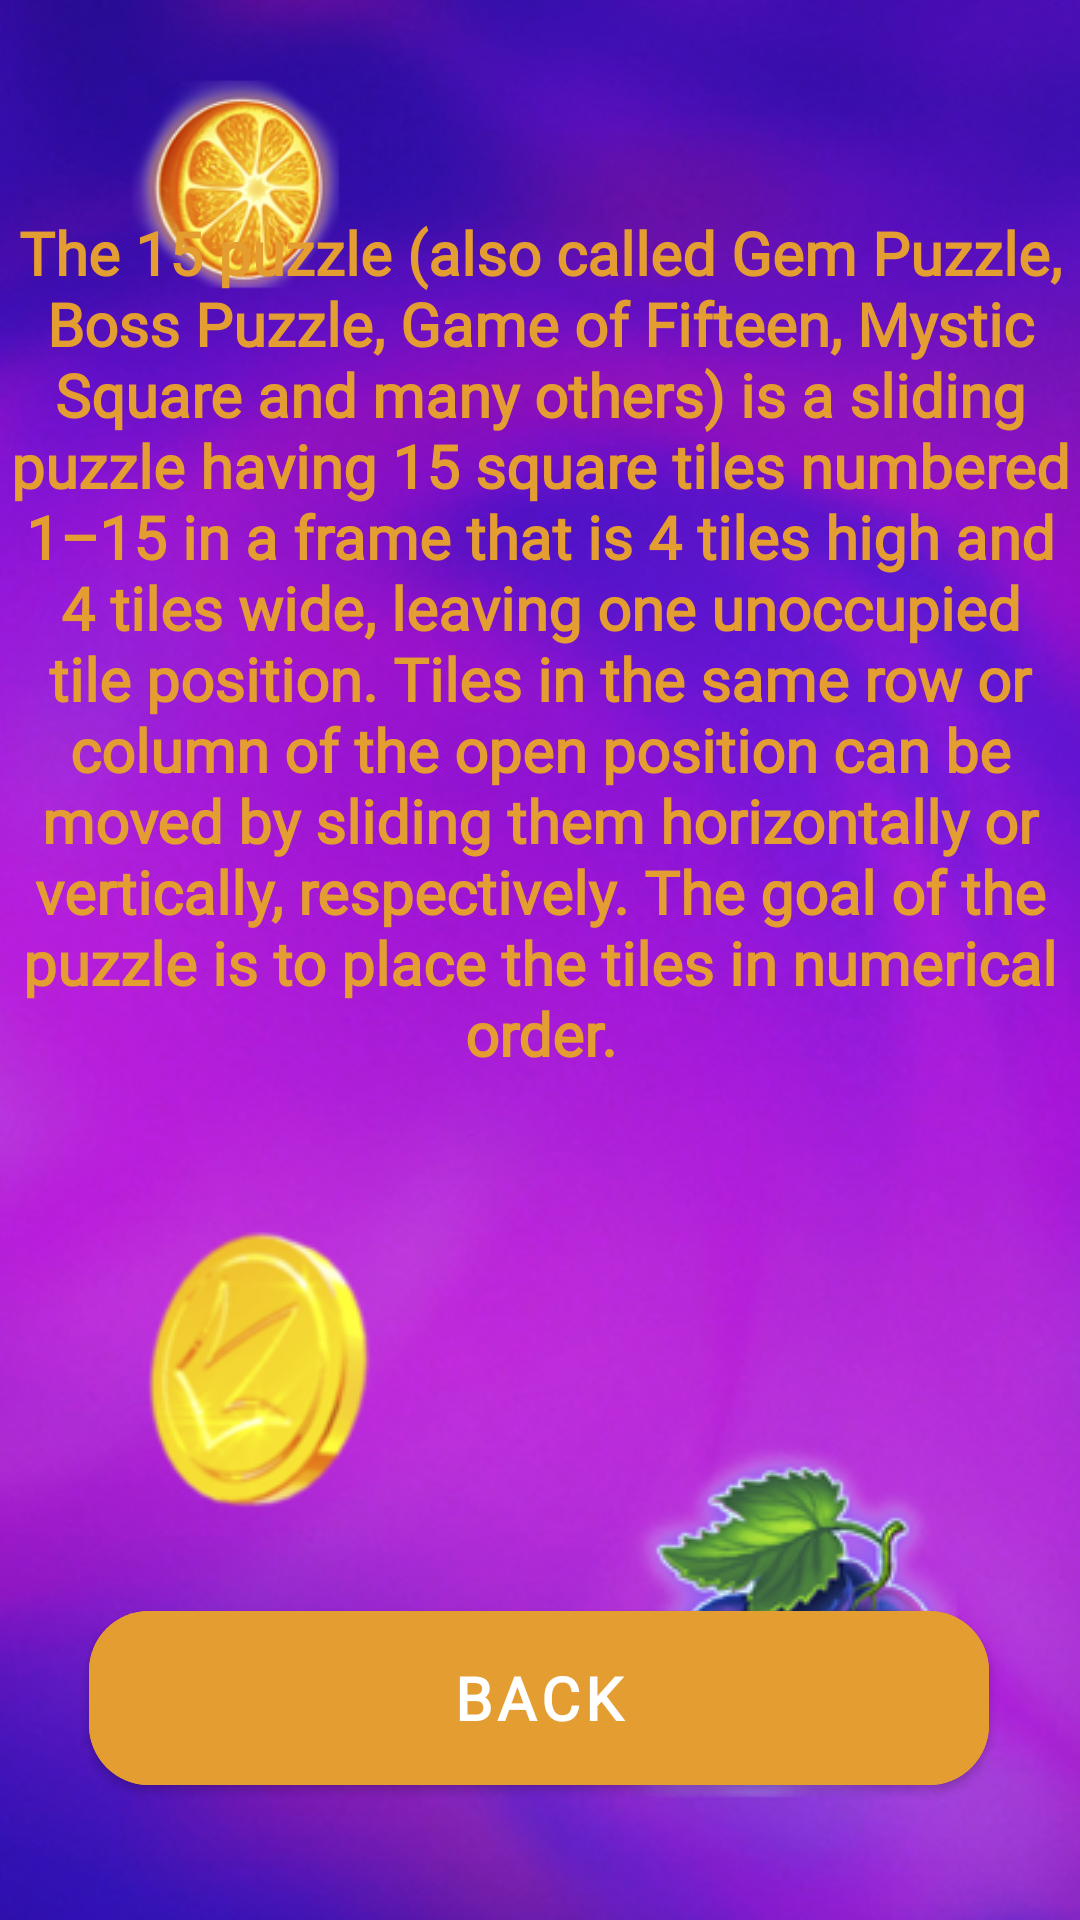

Produce the Android XML layout that renders to this screen, including the resource entries it uses.
<!-- AndroidManifest.xml: application theme Theme.HappyStrawberry -->
<!-- res/layout/fragment_rules.xml -->
<?xml version="1.0" encoding="utf-8"?>
<androidx.constraintlayout.widget.ConstraintLayout xmlns:android="http://schemas.android.com/apk/res/android"
    xmlns:tools="http://schemas.android.com/tools"
    android:layout_width="match_parent"
    android:layout_height="match_parent"
    xmlns:app="http://schemas.android.com/apk/res-auto"
    tools:context=".RulesFragment">

    <ImageView
        android:id="@+id/imageView8"
        android:layout_width="157dp"
        android:layout_height="138dp"
        android:src="@drawable/orange"
        app:layout_constraintStart_toStartOf="parent"
        app:layout_constraintTop_toTopOf="parent" />
    <TextView
        android:id="@+id/wintext"
        android:layout_width="wrap_content"
        android:layout_height="wrap_content"
        android:fontFamily="@font/arbutus"
        android:text="@string/rules"
        android:textAlignment="center"
        android:textColor="#E39D31"
        android:textSize="20sp"
        android:textStyle="bold"
        app:layout_constraintBottom_toBottomOf="parent"
        app:layout_constraintEnd_toEndOf="parent"
        app:layout_constraintHorizontal_bias="0.496"
        app:layout_constraintStart_toStartOf="parent"
        app:layout_constraintTop_toTopOf="parent"
        app:layout_constraintVertical_bias="0.2" />

    <ImageView
        android:id="@+id/imageView6"
        android:layout_width="wrap_content"
        android:layout_height="wrap_content"
        android:src="@drawable/moneta"
        app:layout_constraintStart_toStartOf="parent"
        app:layout_constraintTop_toBottomOf="@+id/wintext" />

    <com.google.android.material.button.MaterialButton
        android:id="@+id/back"
        android:layout_width="300dp"
        android:layout_height="70dp"
        android:backgroundTint="#E39D31"
        android:fontFamily="@font/arbutus"
        android:text="Back"
        android:textAlignment="center"

        android:textColor="@color/white"
        android:textSize="20sp"
        android:textStyle="bold"
        app:cornerRadius="20dp"

        app:layout_constraintBottom_toBottomOf="parent"
        app:layout_constraintEnd_toEndOf="parent"
        app:layout_constraintHorizontal_bias="0.495"
        app:layout_constraintStart_toStartOf="parent"
        app:layout_constraintTop_toBottomOf="@+id/wintext"
        app:layout_constraintVertical_bias="0.816" />

    <ImageView
        android:id="@+id/imageView7"
        android:layout_width="wrap_content"
        android:layout_height="wrap_content"
        android:src="@drawable/wine"
        app:layout_constraintBottom_toBottomOf="parent"
        app:layout_constraintEnd_toEndOf="parent" />




</androidx.constraintlayout.widget.ConstraintLayout>
<!-- resources referenced by this layout -->
<resources>
  <color name="white">#FFFFFFFF</color>
  <!-- drawable moneta: png bitmap (drawable, 14615 bytes) -->
  <!-- drawable orange: png bitmap (drawable, 23827 bytes) -->
  <!-- drawable wine: png bitmap (drawable, 31451 bytes) -->
  <string name="rules">
          The 15 puzzle (also called Gem Puzzle, Boss Puzzle, Game of Fifteen, Mystic Square and many others) is a sliding puzzle having 15 square tiles numbered 1–15 in a frame that is 4 tiles high and 4 tiles wide, leaving one unoccupied tile position. Tiles in the same row or column of the open position can be moved by sliding them horizontally or vertically, respectively. The goal of the puzzle is to place the tiles in numerical order.
      </string>
  <style name="Theme.HappyStrawberry" parent="Theme.MaterialComponents.DayNight.NoActionBar">
          
          <item name="colorPrimary">@color/purple_500</item>
          <item name="colorPrimaryVariant">@color/purple_700</item>
          <item name="colorOnPrimary">@color/white</item>
          
          <item name="android:windowBackground">@drawable/background</item>
          <item name="colorSecondary">@color/teal_200</item>
          <item name="colorSecondaryVariant">@color/teal_700</item>
          <item name="colorOnSecondary">@color/black</item>
          
          <item name="android:statusBarColor" tools:targetApi="l">?attr/colorPrimaryVariant</item>
          
      </style>
  <color name="purple_500">#FF6200EE</color>
  <color name="purple_700">#FF3700B3</color>
  <!-- drawable background: png bitmap (drawable, 608416 bytes) -->
  <color name="teal_200">#FF03DAC5</color>
  <color name="teal_700">#FF018786</color>
  <color name="black">#FF000000</color>
</resources>
